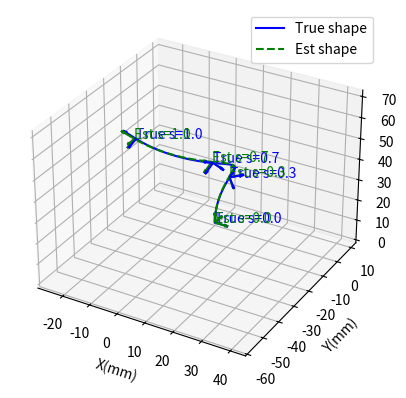

Reproduce this figure in Python.
import numpy as np
from scipy.linalg import expm
from scipy.optimize import minimize
import matplotlib.pyplot as plt

##############################################################################
# 1) 5-Parameter Curvature Model
##############################################################################
#
#   kappa_x(s) = m[0] + m[1]*s
#   kappa_y(s) = m[2] + m[3]*s
#   kappa_z(s) = m[4]   (constant)
#
# => total 5 parameters: m = [m0, m1, m2, m3, m4]

def curvature_kappa(s, m):
    """
    Return kappa_x, kappa_y, kappa_z at position s.
    m: array of length 5 => [m0, m1, m2, m3, m4].
    """
    kx = m[0] + m[1]*s
    ky = m[2] + m[3]*s
    kz = m[4]
    return np.array([kx, ky, kz])

def twist_matrix(kappa):
    """
    4x4 se(3) matrix from curvature kappa (3-vector).
    twist = [ [skew(kappa), e3], [0,0] ],
    with e3 = [0,0,1].
    """
    def skew(u):
        return np.array([
            [0,     -u[2],   u[1]],
            [u[2],   0,     -u[0]],
            [-u[1],  u[0],   0   ]
        ])
    e3 = np.array([0,0,1])
    top_left = skew(kappa)
    top_block = np.hstack([top_left, e3.reshape(3,1)])
    bottom_block = np.array([[0,0,0,0]])
    return np.vstack([top_block, bottom_block])

##############################################################################
# 2) 4th-order Magnus subinterval + product of exponentials
##############################################################################

def magnus_4th_subinterval(s_start, s_end, m):
    """
    4th-order Magnus for [s_start, s_end], 2-pt Gauss-Legendre.
    Return Psi_k in 4x4 se(3).
    """
    h = s_end - s_start
    c1 = s_start + h*(0.5 - np.sqrt(3)/6)
    c2 = s_start + h*(0.5 + np.sqrt(3)/6)

    kappa1 = curvature_kappa(c1, m)
    kappa2 = curvature_kappa(c2, m)
    eta1 = twist_matrix(kappa1)
    eta2 = twist_matrix(kappa2)

    # standard 4th-order formula:
    part1 = (h/2)*(eta1 + eta2)
    part2 = (h**2 * np.sqrt(3)/12)*(eta1@eta2 - eta2@eta1)
    return part1 + part2

def product_of_exponentials(m, s, gamma=10, L=100.0):
    """
    Integrate T(s) from 0..s in gamma subintervals, each with magnus_4th_subinterval.
    Then scale translation by L.
    """
    d_sub = np.linspace(0, s, gamma+1)
    T = np.eye(4)
    for k in range(1, gamma+1):
        Psi_k = magnus_4th_subinterval(d_sub[k-1], d_sub[k], m)
        T = T @ expm(Psi_k)
    T[:3,3] *= L
    return T

def forward_kinematics_multiple(m, s_values, gamma=10, L=100.0):
    rots = []
    poss = []
    for s in s_values:
        T_s = product_of_exponentials(m, s, gamma, L)
        rots.append(T_s[:3,:3])
        poss.append(T_s[:3,3])
    return rots, poss

##############################################################################
# 3) Partial Derivatives wrt m
##############################################################################

def partial_kappa_wrt_mi(s, iParam):
    """
    We have 5 params => iParam in [0..4].
      kappa_x(s) = m[0] + m[1]*s
      kappa_y(s) = m[2] + m[3]*s
      kappa_z(s) = m[4]

    => partial wrt m[0] => [1,0,0]
       partial wrt m[1] => [s,0,0]
       partial wrt m[2] => [0,1,0]
       partial wrt m[3] => [0,s,0]
       partial wrt m[4] => [0,0,1]
    """
    out = np.zeros(3)
    if iParam==0:
        out[0] = 1.0
    elif iParam==1:
        out[0] = s
    elif iParam==2:
        out[1] = 1.0
    elif iParam==3:
        out[1] = s
    else:
        out[2] = 1.0
    return out

def partial_twist_wrt_mi(s, iParam):
    """
    partial( twist_matrix(kappa(s)) ) wrt m[iParam].
    twist_matrix(kappa) => [ [skew(kappa), e3], [0,0] ].
    partial => [ [ skew(dkappa), 0], [0,0] ].
    """
    dkappa = partial_kappa_wrt_mi(s, iParam)
    def skew(u):
        return np.array([
            [0,    -u[2],  u[1]],
            [u[2],   0,   -u[0]],
            [-u[1],  u[0],  0  ]
        ])
    dSkew = skew(dkappa)
    top_block = np.hstack([dSkew, np.zeros((3,1))])
    bottom_block = np.array([[0,0,0,0]])
    return np.vstack([top_block, bottom_block])

def partial_magnus_4th_subinterval(s_start, s_end, m, iParam):
    """
    partial( Psi_k ) wrt m[iParam] in [s_start, s_end].
    Psi_k = (h/2)(eta1+eta2) + (h^2 sqrt(3)/12)(eta1@eta2 - eta2@eta1).
    """
    h = s_end - s_start
    c1 = s_start + h*(0.5 - np.sqrt(3)/6)
    c2 = s_start + h*(0.5 + np.sqrt(3)/6)

    eta1 = twist_matrix(curvature_kappa(c1, m))
    eta2 = twist_matrix(curvature_kappa(c2, m))

    dEta1 = partial_twist_wrt_mi(c1, iParam)
    dEta2 = partial_twist_wrt_mi(c2, iParam)

    part1 = (h/2)*(dEta1 + dEta2)
    part2 = (h**2*np.sqrt(3)/12)*(
        (dEta1@eta2 + eta1@dEta2) - (dEta2@eta1 + eta2@dEta1)
    )
    return part1 + part2

def dexp_negA_approx(A, dA):
    """
    Placeholder for dexp_{-A}(dA). 
    A real approach would implement your Bernoulli expansions for large angles.
    """
    return dA

def partial_expm(A, dA):
    """
    partial( e^A ) => e^A * dexp_{-A}(dA).
    We'll do naive => e^A @ dA.
    """
    expA = expm(A)
    dA_tilde = dexp_negA_approx(A, dA)
    return expA @ dA_tilde

def partial_product_of_exponentials(m, s, iParam, gamma=10):
    """
    partial( T(s) ) wrt m[iParam].
    T(s) = product_{k=1..gamma} exp( Psi_k ).
    """
    d_sub = np.linspace(0, s, gamma+1)
    E_list = []
    Psi_list = []
    for k in range(1, gamma+1):
        A_k = magnus_4th_subinterval(d_sub[k-1], d_sub[k], m)
        E_list.append(expm(A_k))
        Psi_list.append(A_k)

    partial_T = np.zeros((4,4))
    for j in range(gamma):
        left = np.eye(4)
        for idx in range(j):
            left = left @ E_list[idx]
        dA_j = partial_magnus_4th_subinterval(d_sub[j], d_sub[j+1], m, iParam)
        dExp_j = partial_expm(Psi_list[j], dA_j)
        right = np.eye(4)
        for idx in range(j+1, gamma):
            right = right @ E_list[idx]
        partial_T += left @ dExp_j @ right
    return partial_T

##############################################################################
# 4) Orientation-Angle Cost & Gradient
##############################################################################

def orientation_angle_and_gradM(R_pred, R_obs):
    """
    angle = arccos( (trace(M)-1)/2 ), M = R_pred R_obs^T
    => return angle, partial(angle)/partial(M) in 3x3
    """
    M = R_pred @ R_obs.T
    tr_val = np.trace(M)
    cos_val = (tr_val -1)/2
    cos_val = np.clip(cos_val, -1, 1)
    angle = np.arccos(cos_val)
    if abs(cos_val) > 0.99999:
        dAngle_dM = np.zeros((3,3))
    else:
        scale = -1.0/(2.0 * np.sqrt(1 - cos_val**2))
        dAngle_dM = scale * np.eye(3)
    return angle, dAngle_dM

def cost_and_grad(m, s_values, R_obs_list, gamma=10, L=100.0):
    """
    Return (total_cost, grad[5]) for 5 param shape.
    """
    total_cost = 0.0
    grad = np.zeros(5)
    for (R_obs, s_val) in zip(R_obs_list, s_values):
        T_s = product_of_exponentials(m, s_val, gamma, L)
        R_pred = T_s[:3,:3]
        angle_i, dAngle_dM = orientation_angle_and_gradM(R_pred, R_obs)
        total_cost += angle_i
        # chain rule: M=R_pred R_obs^T => dM = dR_pred @ R_obs^T
        for iParam in range(5):
            dT_s = partial_product_of_exponentials(m, s_val, iParam, gamma)
            dR_pred = dT_s[:3,:3]
            dM = dR_pred @ R_obs.T
            contrib = np.sum(dAngle_dM * dM)
            grad[iParam] += contrib
    return total_cost, grad

def objective_with_grad(m, s_values, R_obs_list, gamma=10, L=100.0):
    c, g = cost_and_grad(m, s_values, R_obs_list, gamma, L)
    return c, g

def solve_with_analytic_gradient(m_init, s_values, R_obs_list, gamma=10, L=100.0):
    def fun_and_jac(m_vec):
        c, grad_ = objective_with_grad(m_vec, s_values, R_obs_list, gamma, L)
        return c, grad_
    res = minimize(
        fun_and_jac,
        m_init,
        method='BFGS',
        jac=True,
        options={'maxiter':200, 'disp':True}
    )
    return res

##############################################################################
# 5) Plot
##############################################################################

def plot_3d_curves(m_true, m_est, s_values, gamma=10, L=100.0):
    s_dense = np.linspace(0,1,100)
    rots_true, pos_true = forward_kinematics_multiple(m_true, s_dense, gamma, L)
    rots_est,  pos_est  = forward_kinematics_multiple(m_est,  s_dense, gamma, L)
    pos_true = np.array(pos_true)
    pos_est  = np.array(pos_est)

    fig = plt.figure()
    ax = fig.add_subplot(111, projection='3d')
    ax.plot(pos_true[:,0], pos_true[:,1], pos_true[:,2],
            color='blue', label='True shape')
    ax.plot(pos_est[:,0],  pos_est[:,1],  pos_est[:,2],
            color='green', linestyle='--', label='Est shape')

    rotsT, posT = forward_kinematics_multiple(m_true, s_values, gamma, L)
    rotsE, posE = forward_kinematics_multiple(m_est,  s_values, gamma, L)
    for (s_i, R_t, p_t, R_e, p_e) in zip(s_values, rotsT, posT, rotsE, posE):
        plot_frame(ax, p_t, R_t, f'True s={s_i}', 'blue')
        plot_frame(ax, p_e, R_e, f'Est s={s_i}', 'green')

    ax.set_xlabel('X(mm)')
    ax.set_ylabel('Y(mm)')
    ax.set_zlabel('Z(mm)')
    ax.legend()
    set_equal_axis(ax)
    plt.show()

def plot_frame(ax, origin, R, label=None, color='black'):
    scale = 5.0
    x_axis = R[:,0]*scale
    y_axis = R[:,1]*scale
    z_axis = R[:,2]*scale
    ax.quiver(origin[0], origin[1], origin[2],
              x_axis[0], x_axis[1], x_axis[2],
              color=color)
    ax.quiver(origin[0], origin[1], origin[2],
              y_axis[0], y_axis[1], y_axis[2],
              color=color)
    ax.quiver(origin[0], origin[1], origin[2],
              z_axis[0], z_axis[1], z_axis[2],
              color=color)
    if label:
        ax.text(origin[0], origin[1], origin[2], label, color=color)

def set_equal_axis(ax):
    xlims = ax.get_xlim3d()
    ylims = ax.get_ylim3d()
    zlims = ax.get_zlim3d()
    spans = [xlims[1]-xlims[0], ylims[1]-ylims[0], zlims[1]-zlims[0]]
    max_span = max(spans)
    x_center = 0.5*(xlims[0]+xlims[1])
    y_center = 0.5*(ylims[0]+ylims[1])
    z_center = 0.5*(zlims[0]+zlims[1])
    ax.set_xlim3d([x_center - max_span/2, x_center + max_span/2])
    ax.set_ylim3d([y_center - max_span/2, y_center + max_span/2])
    ax.set_zlim3d([z_center - max_span/2, z_center + max_span/2])

##############################################################################
#                             Main
##############################################################################

if __name__=="__main__":
    np.random.seed(23)

    # 1) True shape: 5 param => [m0, m1, m2, m3, m4]
    #    kappa_x(s) = m0 + m1*s
    #    kappa_y(s) = m2 + m3*s
    #    kappa_z(s) = m4
    m_true = np.random.uniform(-4,4,5)

    # 2) measurement points
    s_values = [0.0, 0.3, 0.7, 1.0]

    # 3) Observed rotations w/ small noise, except base => identity
    rotsT, posT = forward_kinematics_multiple(m_true, s_values, gamma=26, L=100.0)
    R_obs_list = []
    noise_level = 0.001
    for i, R_ in enumerate(rotsT):
        if i==0:
            R_obs_list.append(np.eye(3))
        else:
            R_obs_list.append(R_ + noise_level*np.random.randn(3,3))

    # 4) Solve w/ analytic gradient
    m_init = np.zeros(5)
    res = solve_with_analytic_gradient(m_init, s_values, R_obs_list, gamma=26, L=100.0)
    print("\nSolver result:", res.message)
    print("Final cost:", res.fun)
    print("True m:", m_true)
    print("Est. m:", res.x)

    # 5) Plot
    plot_3d_curves(m_true, res.x, s_values, gamma=26, L=100.0)
